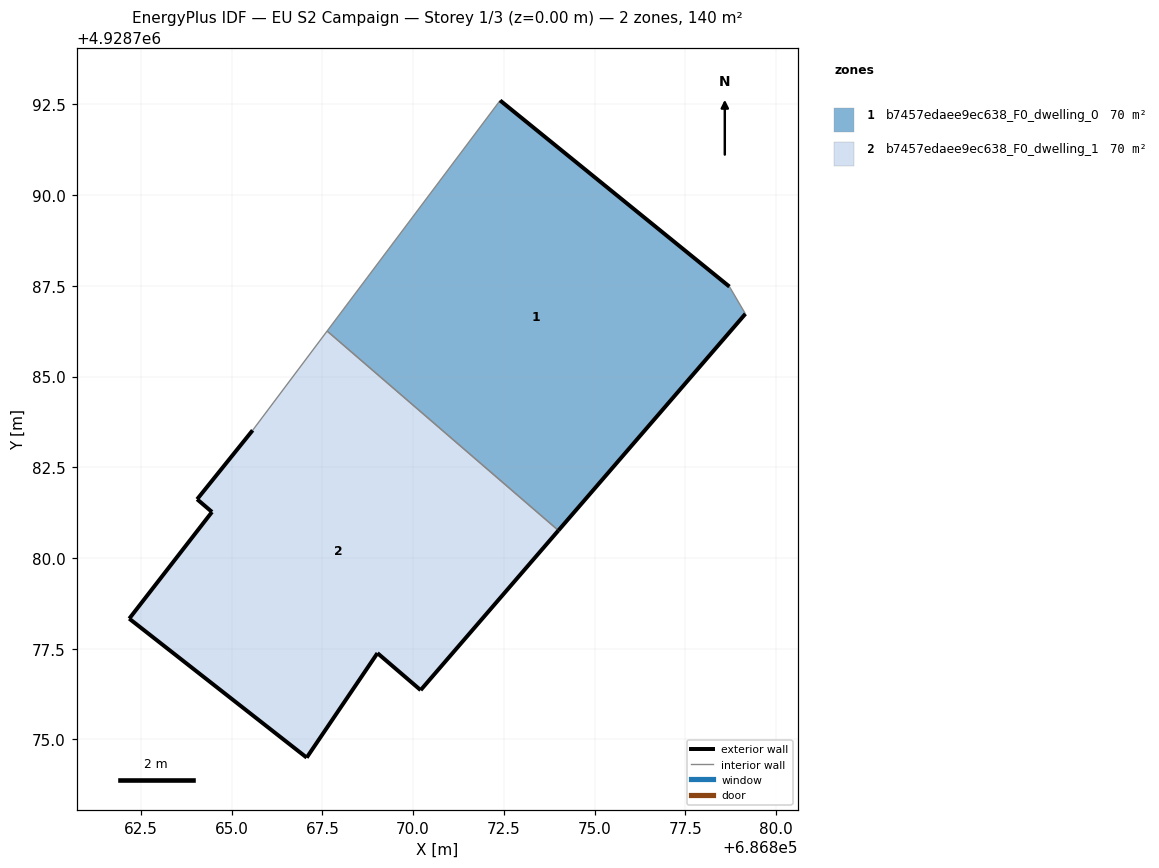
=== STOREY PLAN SPEC (per zone: floor XY polygon, exterior-wall plan segments, windows/doors) ===
zone 1: b7457edaee9ec638_F0_dwelling_0  (69.9 m²)
  floor: (686874.01, 4928780.76) (686879.16, 4928786.73) (686878.72, 4928787.48) (686872.40, 4928792.61) (686867.63, 4928786.25)
  exterior wall: (686879.16, 4928786.73) – (686874.01, 4928780.76)  [7.9 m]
  exterior wall: (686872.40, 4928792.61) – (686878.72, 4928787.48)  [8.1 m]
  interior walls: 3
zone 2: b7457edaee9ec638_F0_dwelling_1  (69.9 m²)
  floor: (686870.21, 4928776.36) (686874.01, 4928780.76) (686867.63, 4928786.25) (686865.58, 4928783.52) (686864.05, 4928781.62) (686864.46, 4928781.27) (686862.18, 4928778.33) (686867.07, 4928774.50) (686869.02, 4928777.38)
  exterior wall: (686874.01, 4928780.76) – (686870.21, 4928776.36)  [5.8 m]
  exterior wall: (686870.21, 4928776.36) – (686869.02, 4928777.38)  [1.6 m]
  exterior wall: (686869.02, 4928777.38) – (686867.07, 4928774.50)  [3.5 m]
  exterior wall: (686867.07, 4928774.50) – (686862.18, 4928778.33)  [6.2 m]
  exterior wall: (686862.18, 4928778.33) – (686864.46, 4928781.27)  [3.7 m]
  exterior wall: (686864.46, 4928781.27) – (686864.05, 4928781.62)  [0.5 m]
  exterior wall: (686864.05, 4928781.62) – (686865.58, 4928783.52)  [2.4 m]
  interior walls: 2

=== DERIVED (storey summary) ===
Building: EU S2 Campaign
Storey: 1 of 3  (floor level z = 0.00 m)
Storey gross floor area: 139.8 m²
Zones on this storey: 2
  - b7457edaee9ec638_F0_dwelling_0: floor 69.9 m²; exterior wall 16.0 m (48.1 m²); WWR 0.0%
  - b7457edaee9ec638_F0_dwelling_1: floor 69.9 m²; exterior wall 23.8 m (71.3 m²); WWR 0.0%
Zone adjacency (shared interzone walls):
  - b7457edaee9ec638_F0_dwelling_0 ↔ b7457edaee9ec638_F0_dwelling_1